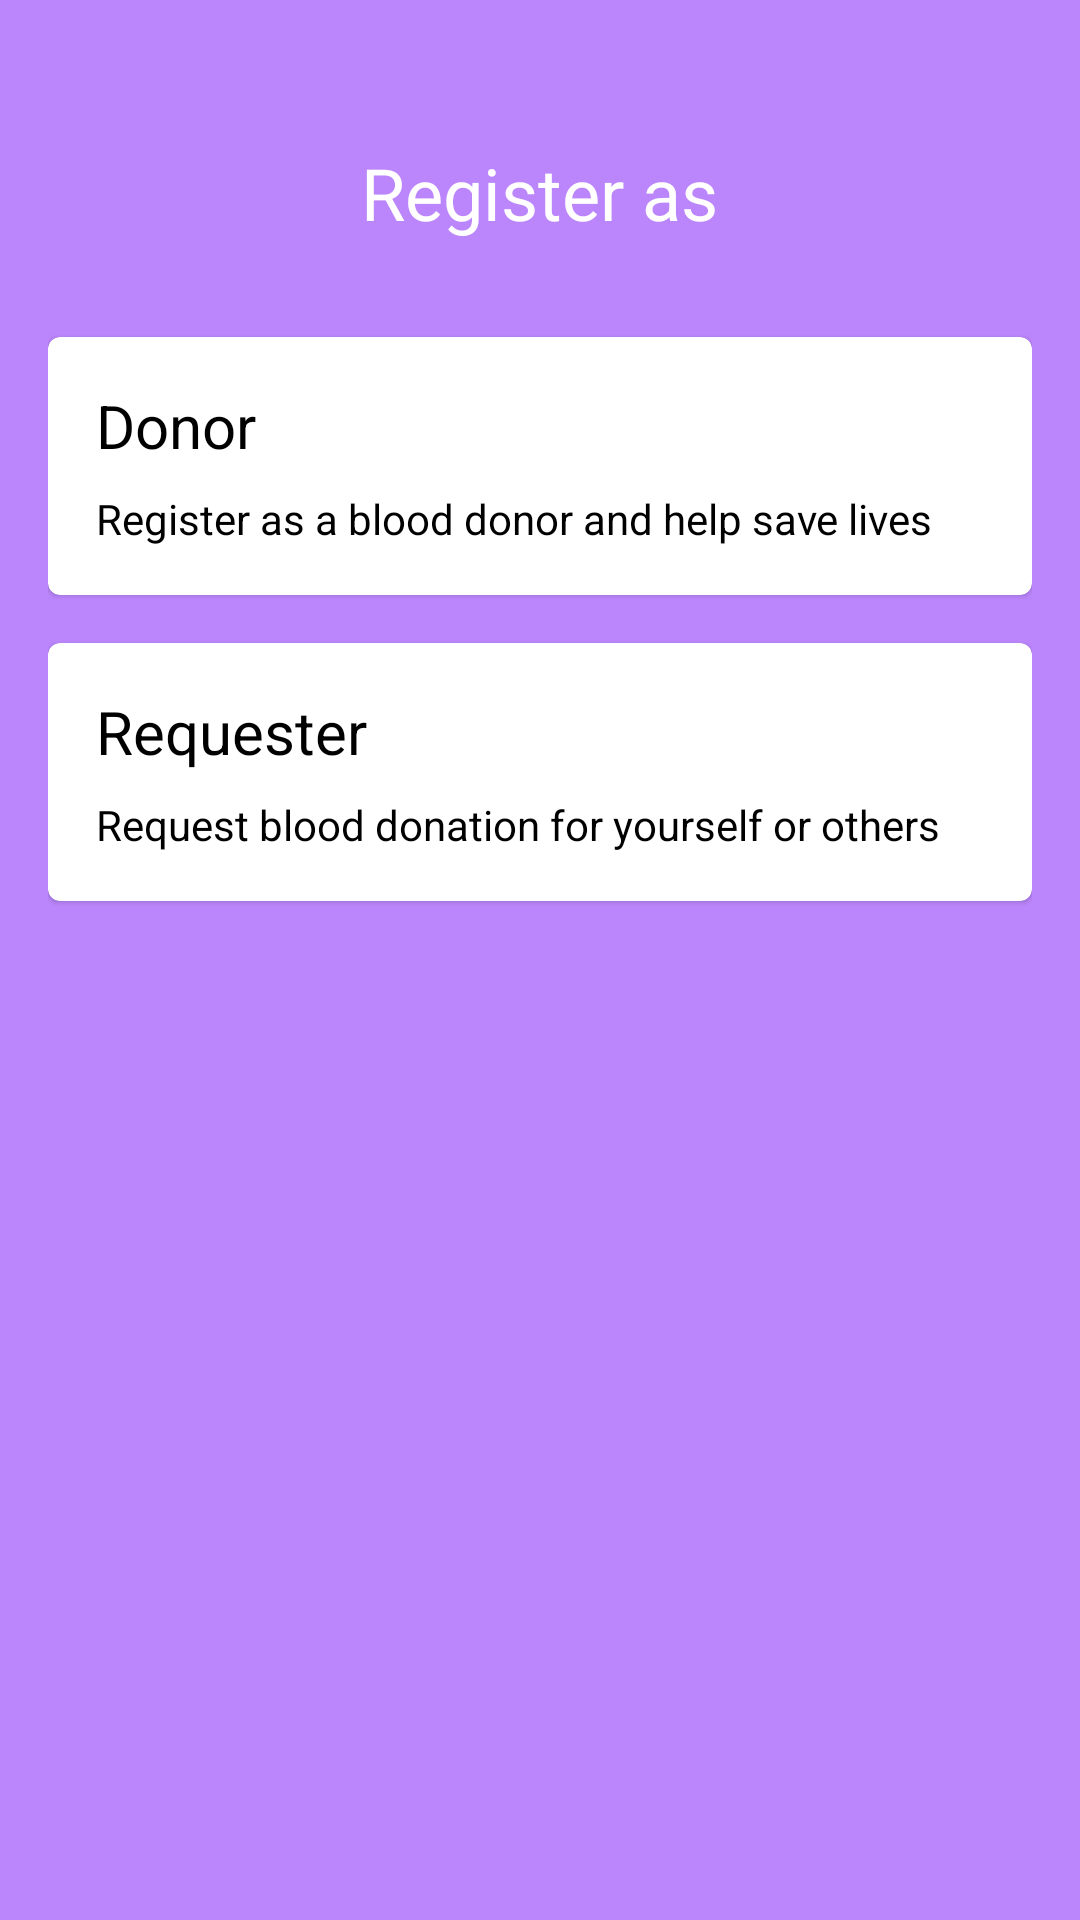

Write the Android layout XML for this screen, with the resource values it uses.
<!-- AndroidManifest.xml: activity theme Theme.SaveLife -->
<!-- res/layout/fragment_register.xml -->
<?xml version="1.0" encoding="utf-8"?>
<LinearLayout xmlns:android="http://schemas.android.com/apk/res/android"
    android:layout_width="match_parent"
    android:layout_height="match_parent"
    android:orientation="vertical"
    android:padding="16dp"
    android:background="@color/purple_200">

    <TextView
        android:layout_width="wrap_content"
        android:layout_height="wrap_content"
        android:text="Register as"
        android:textSize="24sp"
        android:textColor="@color/white"
        android:layout_gravity="center_horizontal"
        android:layout_marginTop="32dp"
        android:layout_marginBottom="32dp"/>

    <com.google.android.material.card.MaterialCardView
        android:id="@+id/donorCard"
        android:layout_width="match_parent"
        android:layout_height="wrap_content"
        android:layout_marginBottom="16dp"
        android:clickable="true"
        android:focusable="true">

        <LinearLayout
            android:layout_width="match_parent"
            android:layout_height="wrap_content"
            android:orientation="vertical"
            android:padding="16dp">

            <TextView
                android:layout_width="wrap_content"
                android:layout_height="wrap_content"
                android:text="Donor"
                android:textSize="20sp"
                android:textColor="@color/black"/>

            <TextView
                android:layout_width="wrap_content"
                android:layout_height="wrap_content"
                android:text="Register as a blood donor and help save lives"
                android:textColor="@color/black"
                android:layout_marginTop="8dp"/>
        </LinearLayout>
    </com.google.android.material.card.MaterialCardView>

    <com.google.android.material.card.MaterialCardView
        android:id="@+id/requesterCard"
        android:layout_width="match_parent"
        android:layout_height="wrap_content"
        android:clickable="true"
        android:focusable="true">

        <LinearLayout
            android:layout_width="match_parent"
            android:layout_height="wrap_content"
            android:orientation="vertical"
            android:padding="16dp">

            <TextView
                android:layout_width="wrap_content"
                android:layout_height="wrap_content"
                android:text="Requester"
                android:textSize="20sp"
                android:textColor="@color/black"/>

            <TextView
                android:layout_width="wrap_content"
                android:layout_height="wrap_content"
                android:text="Request blood donation for yourself or others"
                android:textColor="@color/black"
                android:layout_marginTop="8dp"/>
        </LinearLayout>
    </com.google.android.material.card.MaterialCardView>

</LinearLayout>
<!-- resources referenced by this layout -->
<resources>
  <style name="Theme.SaveLife" parent="Theme.MaterialComponents.Light.NoActionBar">
          
          <item name="colorPrimary">@color/purple_500</item>
          <item name="colorPrimaryVariant">@color/purple_700</item>
          <item name="colorOnPrimary">@color/white</item>
          
          <item name="colorSecondary">@color/teal_200</item>
          <item name="colorSecondaryVariant">@color/teal_700</item>
          <item name="colorOnSecondary">@color/black</item>
          
          <item name="android:statusBarColor">?attr/colorPrimaryVariant</item>
      </style>
  <!-- not gathered from this repository: default colours our renderer supplied (Android Studio template values) -->
  <color name="purple_200">#FFBB86FC</color>
  <color name="purple_500">#FF6200EE</color>
  <color name="purple_700">#FF3700B3</color>
  <color name="teal_200">#FF03DAC5</color>
  <color name="teal_700">#FF018786</color>
  <color name="black">#FF000000</color>
  <color name="white">#FFFFFFFF</color>
</resources>
